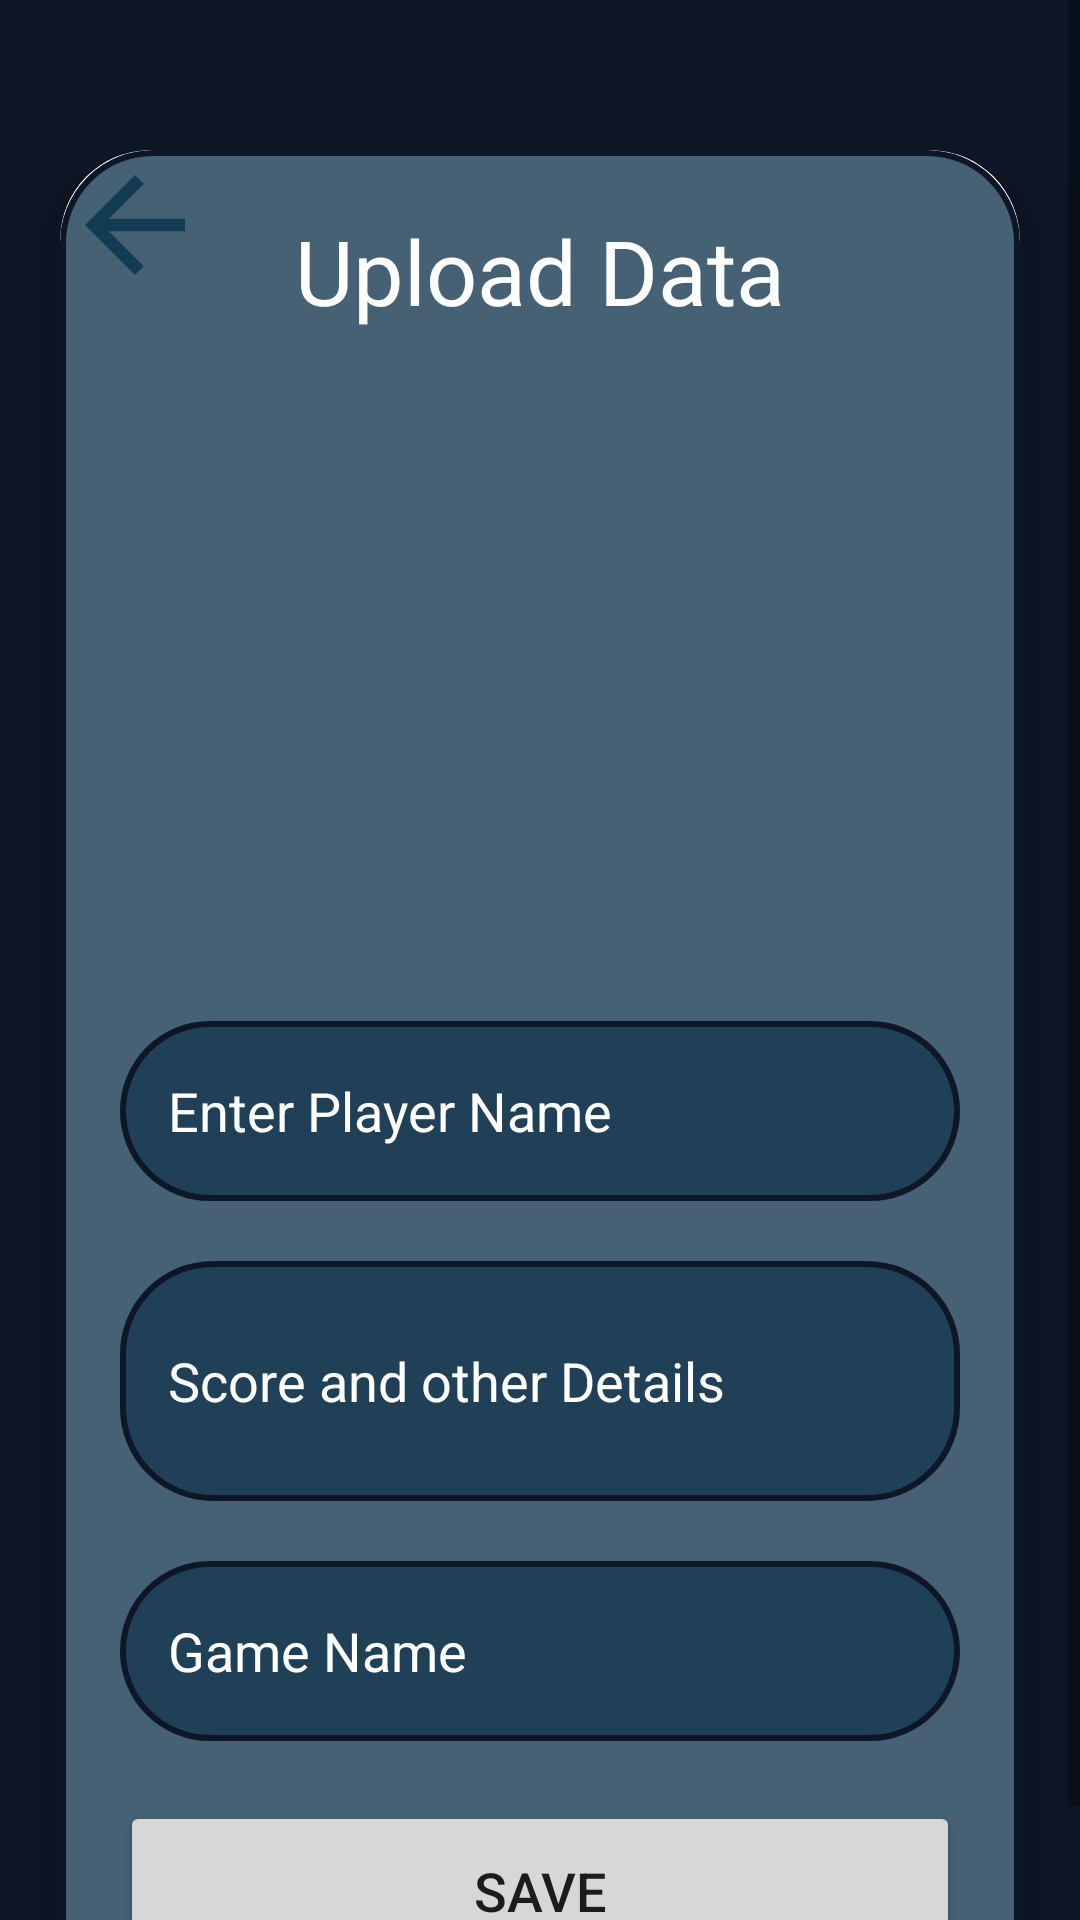

The Android layout XML behind this screen, and the referenced resources:
<!-- AndroidManifest.xml: application theme Theme.AppCompat.Light.NoActionBar.Fullscreen -->
<!-- res/layout/activity_upload.xml -->
<?xml version="1.0" encoding="utf-8"?>
<ScrollView
    xmlns:android="http://schemas.android.com/apk/res/android"
    xmlns:app="http://schemas.android.com/apk/res-auto"
    xmlns:tools="http://schemas.android.com/tools"
    android:layout_width="match_parent"
    android:layout_height="match_parent"
    android:orientation="vertical"
    tools:context=".Profile.UploadActivity">

    <androidx.cardview.widget.CardView
        android:layout_width="match_parent"
        android:layout_height="wrap_content"
        android:layout_marginTop="50dp"
        android:layout_marginEnd="20dp"
        android:layout_marginStart="20dp"
        app:cardCornerRadius="30dp"
        app:cardElevation="20dp">

        <ImageView
            android:layout_width="50dp"
            android:layout_height="50dp"
            android:id="@+id/backButton"
            android:src="@drawable/baseline_arrow_back_24"
            app:fab_showShadow="true"
            android:layout_alignParentBottom="true"
            android:layout_alignParentLeft="true"
            app:fab_colorNormal="@color/lightBlue"/>

        <LinearLayout
            android:layout_width="match_parent"
            android:layout_height="wrap_content"
            android:orientation="vertical"
            android:layout_gravity="center_horizontal"
            android:padding="20dp"
            android:background="@drawable/lavender_border">

            <TextView
                android:layout_width="match_parent"
                android:layout_height="wrap_content"
                android:text="Upload Data"
                android:textSize="30sp"
                android:textAlignment="center"
                android:textColor="@color/white"/>

            <ImageView
                android:layout_width="250dp"
                android:layout_gravity="center"
                android:layout_height="200dp"
                android:src="@drawable/uploadimg"
                android:id="@+id/uploadImage"
                android:layout_marginTop="10dp"
                android:scaleType="fitXY"/>

            <EditText
                android:layout_width="match_parent"
                android:layout_height="60dp"
                android:id="@+id/uploadTopic"
                android:background="@drawable/lavender_border"
                android:layout_marginTop="20dp"
                android:padding="16dp"
                android:hint="Enter Player Name"
                android:gravity="start|center_vertical"
                android:textColor="@color/white"
                android:textColorHint="@color/white"/>

            <EditText
                android:layout_width="match_parent"
                android:layout_height="80dp"
                android:id="@+id/uploadDesc"
                android:background="@drawable/lavender_border"
                android:layout_marginTop="20dp"
                android:padding="16dp"
                android:hint="Score and other Details"
                android:gravity="start|center_vertical"
                android:textColor="@color/white"
                android:textColorHint="@color/white"/>

            <EditText
                android:layout_width="match_parent"
                android:layout_height="60dp"
                android:id="@+id/uploadLang"
                android:background="@drawable/lavender_border"
                android:layout_marginTop="20dp"
                android:padding="16dp"
                android:hint="Game Name"
                android:gravity="start|center_vertical"
                android:textColor="@color/white"
                android:textColorHint="@color/white"/>

            <Button
                android:layout_width="match_parent"
                android:layout_height="60dp"
                android:text="Save"
                android:id="@+id/saveButton"
                android:textSize="18sp"
                android:layout_marginTop="20dp"
                app:cornerRadius = "20dp"/>

        </LinearLayout>

    </androidx.cardview.widget.CardView>

</ScrollView>
<!-- resources referenced by this layout -->
<resources>
  <color name="lightBlue">#2196F3</color>
  <color name="white">#FFFFFFFF</color>
  <!-- drawable baseline_arrow_back_24 (drawable) -->
  <vector android:autoMirrored="true" android:height="24dp"
      android:tint="#004E5C" android:viewportHeight="24"
      android:viewportWidth="24" android:width="24dp" xmlns:android="http://schemas.android.com/apk/res/android">
      <path android:fillColor="@android:color/white" android:pathData="M20,11H7.83l5.59,-5.59L12,4l-8,8 8,8 1.41,-1.41L7.83,13H20v-2z"/>
  </vector>
  <!-- drawable lavender_border (drawable) -->
  <?xml version="1.0" encoding="utf-8"?>
  <shape xmlns:android="http://schemas.android.com/apk/res/android"
      android:shape="rectangle">
      <stroke
          android:width="2dp"
          android:color="@color/lavender"/>
      <corners
          android:radius="30dp"/>
  
      <solid
          android:color="#CB173851"/>
  </shape>
  <style name="Theme.AppCompat.Light.NoActionBar.Fullscreen" parent="@style/Theme.AppCompat.Light.NoActionBar">
          <item name="android:windowNoTitle">true</item>
          <item name="android:windowActionBar">false</item>
          <item name="android:windowFullscreen">true</item>
          <item name="android:windowContentOverlay">@null</item>
  
          <item name="colorPrimary">@color/lavender</item>
          <item name="colorPrimaryVariant">@color/lavender</item>
          <item name="colorOnPrimary">@color/white</item>
          
          <item name="colorSecondary">@color/blue_shade</item>
          <item name="colorSecondaryVariant">@color/blue_shade</item>
          <item name="colorOnSecondary">@color/black</item>
          
          <item name="android:statusBarColor">?attr/colorPrimaryVariant</item>
          
          <item name="android:windowBackground">@color/_0e1727</item>
  
      </style>
  <color name="lavender">#0e1727</color>
  <color name="blue_shade">#173851</color>
  <color name="black">#FF000000</color>
  <color name="_0e1727">#0e1727</color>
</resources>
